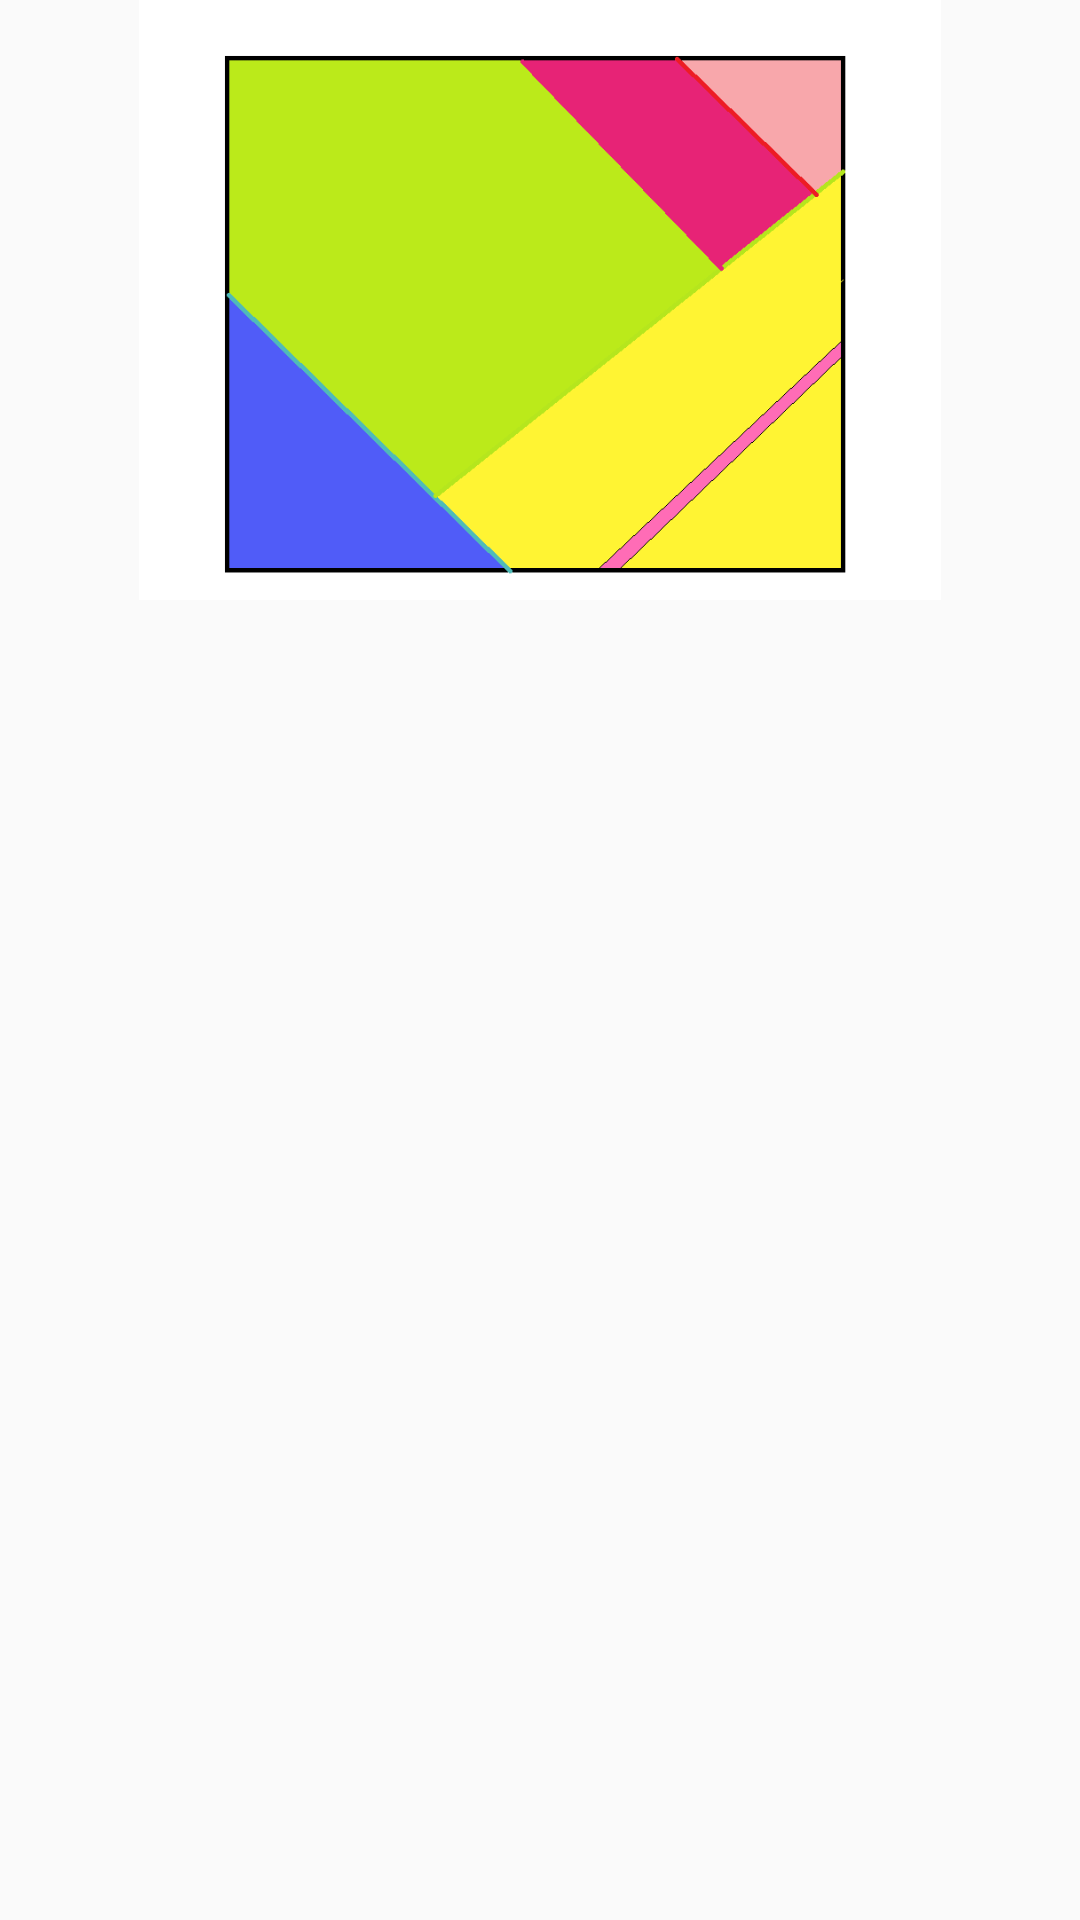

The Android layout XML behind this screen, and the referenced resources:
<!-- AndroidManifest.xml: application theme CustomActionBarTheme -->
<!-- res/layout/activity_display_message.xml -->
<RelativeLayout xmlns:android="http://schemas.android.com/apk/res/android"
    xmlns:tools="http://schemas.android.com/tools" android:layout_width="match_parent"
    android:layout_height="match_parent" android:paddingLeft="@dimen/activity_horizontal_margin"
    android:paddingRight="@dimen/activity_horizontal_margin"
    android:paddingTop="@dimen/activity_vertical_margin"
    android:paddingBottom="@dimen/activity_vertical_margin"
    tools:context="com.example.ar832813.arunandroid.DisplayMessageActivity">

  <ImageView
      android:id="@+id/displaymessagebanner"
      android:layout_width="match_parent"
      android:layout_height="200dp"
      android:src="@drawable/homepage"
      />

   <FrameLayout

       android:id="@+id/tab_layout_fragment"
       android:layout_height="wrap_content"
       android:layout_weight="2"
       android:layout_width="match_parent"
       android:layout_below="@id/displaymessagebanner"
       />






</RelativeLayout>
<!-- resources referenced by this layout -->
<resources>
  <!-- drawable homepage: png bitmap (drawable, 8503 bytes) -->
  <style name="CustomActionBarTheme" parent="@style/Theme.AppCompat.Light.DarkActionBar">
             <item name="android:actionBarStyle"> @style/CustomActionBar</item>
  
             <item name="actionBarStyle"> @style/CustomActionBar</item>
          &gt;</style>
  <style name="CustomActionBar" parent="@style/Widget.AppCompat.Light.ActionBar.Solid.Inverse">
          <item name="android:background">@drawable/actionbar_background</item>
  
          <item name="background">@drawable/actionbar_background</item>
      </style>
</resources>
